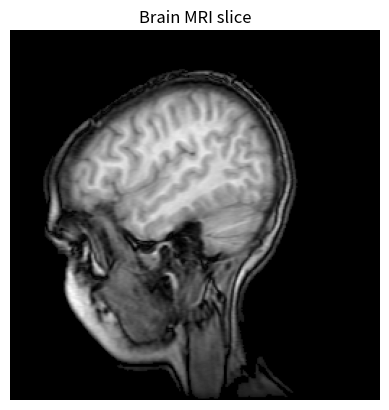

This figure's Python source:
print("Hello, BME!")

student_name = "YOUR NAME HERE"   # <- replace with your name, keep the quotes
print("Hello,", student_name)

import platform
import sys

print("Python version:", platform.python_version())
print("Python location:", sys.executable)

problems = []
if ".venv" not in sys.executable:
    problems.append("Not using the course .venv environment (re-select the kernel)")

if problems:
    print("PROBLEM:", "; ".join(problems))
else:
    print("OK: Python and environment look right")

import importlib

required = ["numpy", "scipy", "matplotlib", "pandas"]
missing = []

for name in required:
    try:
        module = importlib.import_module(name)
        print(f"  ok       {name} {getattr(module, '__version__', '')}")
    except ImportError:
        missing.append(name)
        print(f"  MISSING  {name}")

if missing:
    print("PROBLEM: missing", ", ".join(missing), "- run `uv sync` in the terminal, then restart the kernel")
else:
    print("OK: all packages installed")

import numpy as np

x = np.array([1, 2, 3, 4, 5])
print("mean =", x.mean())
print("squares =", x ** 2)

assert x.mean() == 3, "NumPy gave an unexpected result"
print("OK: NumPy works")

import matplotlib.pyplot as plt
import numpy as np
from matplotlib import cbook

with cbook.get_sample_data("s1045.ima.gz") as f: # type: ignore
    mri = np.frombuffer(f.read(), np.uint16).reshape((256, 256))

plt.imshow(mri, cmap="gray")
plt.title("Brain MRI slice")
plt.axis("off")
plt.show()

import importlib
import sys

results = {}
results["Python >= 3.10"] = sys.version_info >= (3, 10)
results["Course .venv in use"] = ".venv" in sys.executable
for name in ["numpy", "scipy", "matplotlib", "pandas"]:
    try:
        importlib.import_module(name)
        results[f"import {name}"] = True
    except ImportError:
        results[f"import {name}"] = False

for check, passed in results.items():
    print(("  pass  " if passed else "  FAIL  ") + check)

print()
if all(results.values()):
    print(f"SETUP COMPLETE for {student_name}")
else:
    print("SETUP INCOMPLETE - see troubleshooting below")
